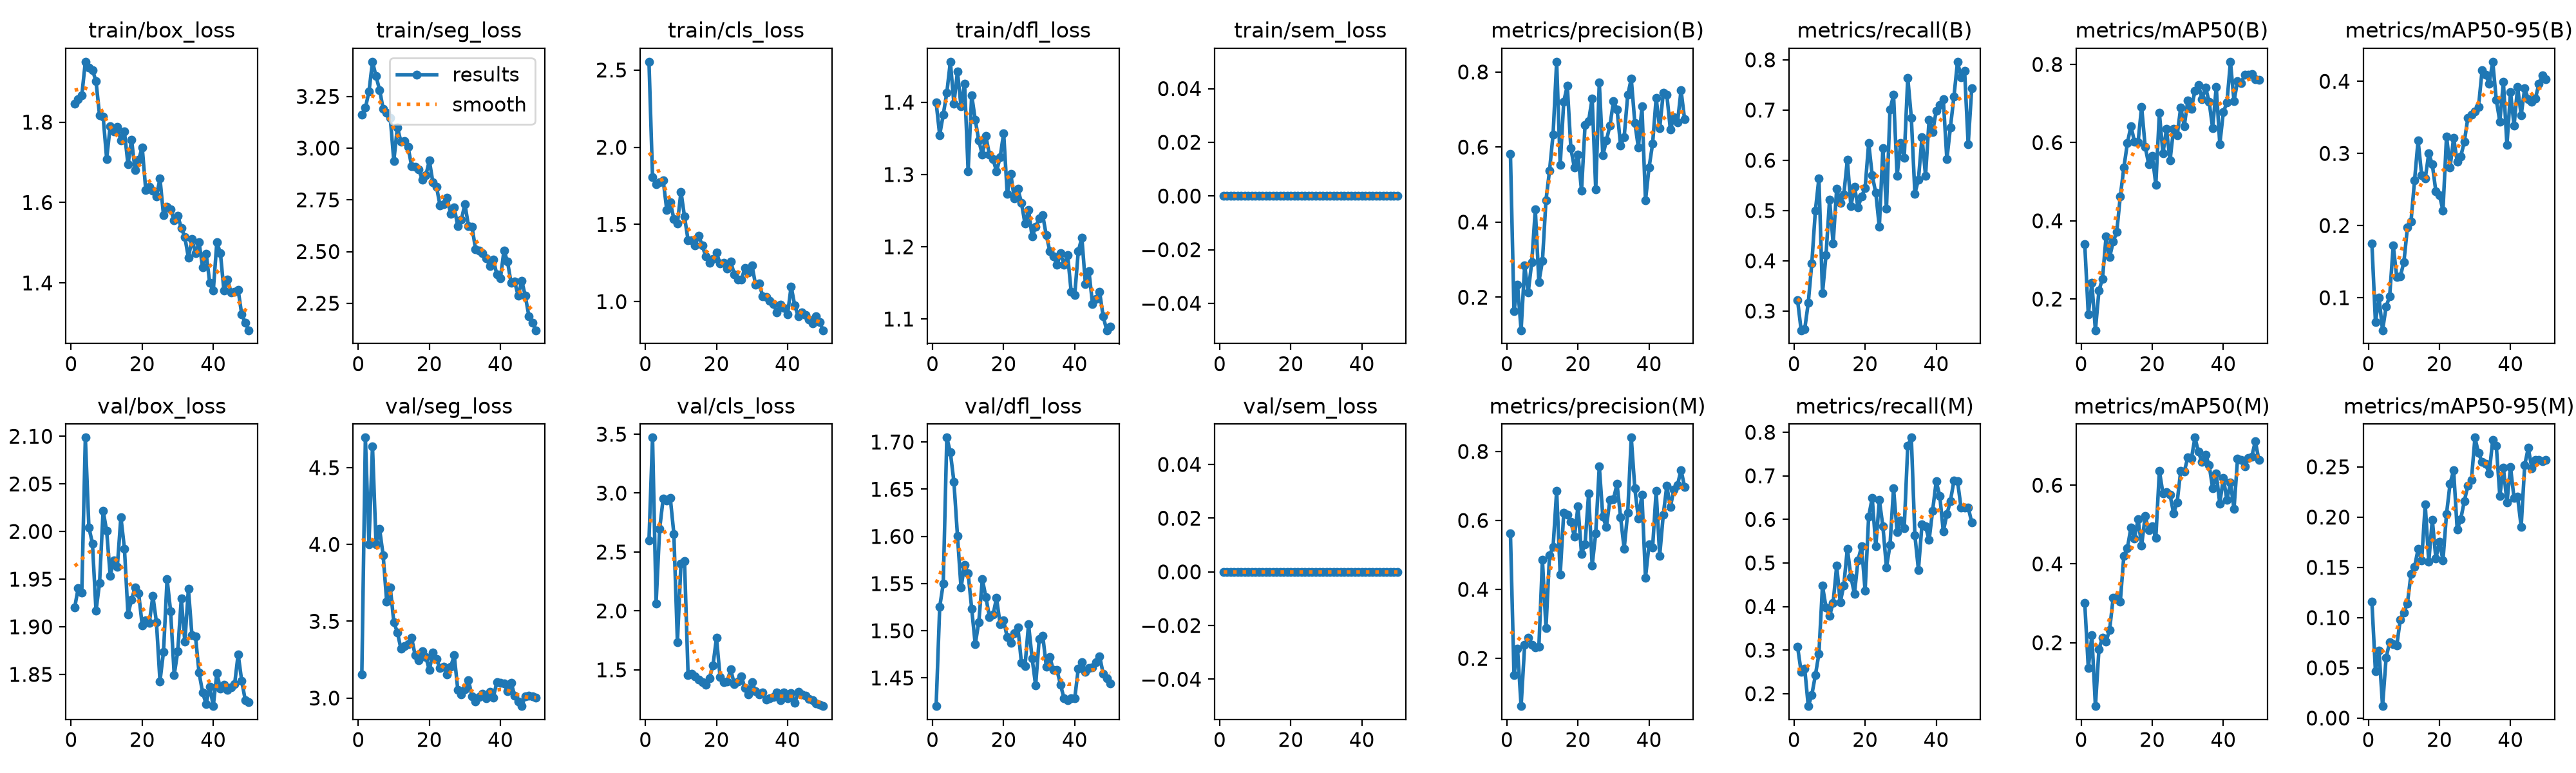

Data behind this chart, as committed beside it:
epoch, time, train/box_loss, train/seg_loss, train/cls_loss, train/dfl_loss, train/sem_loss, metrics/precision(B), metrics/recall(B), metrics/mAP50(B), metrics/mAP50-95(B), metrics/precision(M), metrics/recall(M), metrics/mAP50(M), metrics/mAP50-95(M), val/box_loss, val/seg_loss, val/cls_loss, val/dfl_loss, val/sem_loss, lr/pg0, lr/pg1, lr/pg2
1, 247.8, 1.846, 3.161, 2.554, 1.4, 0, 0.581, 0.321, 0.3407, 0.175, 0.5621, 0.3072, 0.3011, 0.1158, 1.92, 3.154, 2.6, 1.42, 0, 0.0004334, 0.0004334, 0.0004334
2, 491.9, 1.858, 3.194, 1.807, 1.355, 0, 0.1623, 0.2618, 0.1601, 0.06619, 0.151, 0.25, 0.1355, 0.04631, 1.941, 4.695, 3.471, 1.525, 0, 0.000866, 0.000866, 0.000866
3, 736.6, 1.866, 3.272, 1.761, 1.383, 0, 0.2333, 0.2638, 0.2409, 0.09987, 0.2281, 0.2576, 0.2185, 0.06718, 1.936, 4.003, 2.064, 1.55, 0, 0.001281, 0.001281, 0.001281
4, 983.9, 1.95, 3.417, 1.773, 1.413, 0, 0.1119, 0.3162, 0.12, 0.05492, 0.06178, 0.1713, 0.03893, 0.0119, 2.099, 4.64, 2.696, 1.705, 0, 0.001568, 0.001568, 0.001568
5, 1228, 1.936, 3.347, 1.786, 1.456, 0, 0.284, 0.3951, 0.2218, 0.08737, 0.2389, 0.1968, 0.1835, 0.06007, 2.004, 4.003, 2.956, 1.689, 0, 0.001535, 0.001535, 0.001535
6, 1472, 1.93, 3.281, 1.595, 1.398, 0, 0.2125, 0.4994, 0.2521, 0.102, 0.2595, 0.2421, 0.2131, 0.07565, 1.988, 4.1, 2.935, 1.658, 0, 0.001502, 0.001502, 0.001502
7, 1718, 1.902, 3.19, 1.643, 1.443, 0, 0.2937, 0.5645, 0.3598, 0.1725, 0.2399, 0.2915, 0.2036, 0.07333, 1.917, 3.929, 2.957, 1.601, 0, 0.001469, 0.001469, 0.001469
8, 1961, 1.817, 3.171, 1.537, 1.394, 0, 0.4334, 0.3351, 0.3069, 0.1284, 0.2327, 0.4476, 0.2326, 0.07237, 1.946, 3.627, 2.655, 1.546, 0, 0.001436, 0.001436, 0.001436
9, 2207, 1.815, 3.146, 1.507, 1.426, 0, 0.2407, 0.4116, 0.3461, 0.1295, 0.2337, 0.3978, 0.3142, 0.09817, 2.022, 3.722, 1.736, 1.57, 0, 0.001403, 0.001403, 0.001403
10, 2445, 1.709, 2.939, 1.712, 1.305, 0, 0.2962, 0.522, 0.3713, 0.1494, 0.4858, 0.3781, 0.3157, 0.1051, 2.001, 3.495, 2.403, 1.561, 0, 0.00137, 0.00137, 0.00137
11, 2685, 1.791, 3.1, 1.55, 1.41, 0, 0.4583, 0.4344, 0.4622, 0.1974, 0.2878, 0.4087, 0.3039, 0.1142, 1.954, 3.428, 2.421, 1.524, 0, 0.001337, 0.001337, 0.001337
12, 2925, 1.777, 3.031, 1.398, 1.376, 0, 0.5377, 0.5435, 0.5357, 0.2054, 0.499, 0.4933, 0.4208, 0.1431, 1.969, 3.321, 1.458, 1.486, 0, 0.001304, 0.001304, 0.001304
13, 3164, 1.788, 3.033, 1.399, 1.347, 0, 0.6336, 0.5158, 0.5989, 0.2624, 0.5229, 0.4098, 0.4401, 0.1506, 1.963, 3.337, 1.468, 1.509, 0, 0.001271, 0.001271, 0.001271
14, 3412, 1.754, 3.006, 1.366, 1.327, 0, 0.8273, 0.5318, 0.6426, 0.3181, 0.6854, 0.4482, 0.4926, 0.1681, 2.015, 3.351, 1.447, 1.555, 0, 0.001238, 0.001238, 0.001238
15, 3647, 1.776, 2.914, 1.426, 1.353, 0, 0.5517, 0.601, 0.602, 0.2698, 0.443, 0.533, 0.4637, 0.1566, 1.982, 3.392, 1.419, 1.536, 0, 0.001205, 0.001205, 0.001205
16, 3881, 1.695, 2.909, 1.362, 1.327, 0, 0.7212, 0.5083, 0.601, 0.265, 0.6222, 0.4679, 0.5137, 0.2126, 1.913, 3.279, 1.396, 1.515, 0, 0.001172, 0.001172, 0.001172
17, 4119, 1.757, 2.898, 1.293, 1.321, 0, 0.7634, 0.5478, 0.6917, 0.3001, 0.6163, 0.4294, 0.4464, 0.1555, 1.929, 3.245, 1.372, 1.517, 0, 0.001139, 0.001139, 0.001139
18, 4357, 1.68, 2.848, 1.25, 1.304, 0, 0.5968, 0.5064, 0.5896, 0.2848, 0.5968, 0.5064, 0.521, 0.1974, 1.941, 3.306, 1.429, 1.535, 0, 0.001106, 0.001106, 0.001106
19, 4594, 1.706, 2.868, 1.275, 1.324, 0, 0.5448, 0.528, 0.5447, 0.2472, 0.5526, 0.5379, 0.4863, 0.1587, 1.935, 3.269, 1.536, 1.507, 0, 0.001073, 0.001073, 0.001073
20, 4831, 1.738, 2.94, 1.317, 1.357, 0, 0.5803, 0.5448, 0.5663, 0.2419, 0.6404, 0.4364, 0.4957, 0.1752, 1.902, 3.181, 1.773, 1.511, 0, 0.00104, 0.00104, 0.00104
21, 5069, 1.631, 2.834, 1.246, 1.273, 0, 0.4842, 0.6346, 0.4928, 0.2211, 0.5035, 0.6068, 0.4662, 0.157, 1.907, 3.298, 1.44, 1.493, 0, 0.001007, 0.001007, 0.001007
22, 5307, 1.64, 2.814, 1.25, 1.301, 0, 0.6592, 0.5697, 0.6758, 0.3238, 0.5315, 0.6493, 0.6363, 0.2033, 1.904, 3.253, 1.395, 1.487, 0, 0.0009739, 0.0009739, 0.0009739
23, 5545, 1.63, 2.723, 1.215, 1.267, 0, 0.6697, 0.5352, 0.5726, 0.2807, 0.6784, 0.5377, 0.5795, 0.2334, 1.933, 3.195, 1.402, 1.497, 0, 0.0009409, 0.0009409, 0.0009409
24, 5783, 1.615, 2.73, 1.259, 1.28, 0, 0.7297, 0.4673, 0.6346, 0.3217, 0.4693, 0.6445, 0.5815, 0.2464, 1.905, 3.204, 1.503, 1.504, 0, 0.0009078, 0.0009078, 0.0009078
25, 6019, 1.66, 2.759, 1.178, 1.261, 0, 0.4866, 0.624, 0.5541, 0.2885, 0.5628, 0.5842, 0.5751, 0.1876, 1.843, 3.155, 1.38, 1.466, 0, 0.0008748, 0.0008748, 0.0008748
26, 6254, 1.568, 2.682, 1.143, 1.232, 0, 0.7717, 0.5033, 0.636, 0.2958, 0.7573, 0.4895, 0.5284, 0.1981, 1.874, 3.203, 1.4, 1.462, 0, 0.0008418, 0.0008418, 0.0008418
27, 6490, 1.589, 2.713, 1.144, 1.251, 0, 0.5774, 0.7006, 0.6184, 0.3159, 0.6105, 0.5409, 0.5568, 0.2158, 1.95, 3.278, 1.446, 1.507, 0, 0.0008088, 0.0008088, 0.0008088
28, 6728, 1.583, 2.622, 1.218, 1.214, 0, 0.6176, 0.7301, 0.6899, 0.3493, 0.5806, 0.6708, 0.6364, 0.2314, 1.916, 3.055, 1.344, 1.471, 0, 0.0007758, 0.0007758, 0.0007758
29, 6966, 1.555, 2.653, 1.187, 1.227, 0, 0.6574, 0.5695, 0.6424, 0.3535, 0.6603, 0.5715, 0.6344, 0.2369, 1.849, 3.025, 1.289, 1.442, 0, 0.0007428, 0.0007428, 0.0007428
30, 7204, 1.567, 2.73, 1.234, 1.239, 0, 0.7219, 0.6345, 0.7076, 0.358, 0.6622, 0.598, 0.6705, 0.2791, 1.874, 3.055, 1.395, 1.491, 0, 0.0007098, 0.0007098, 0.0007098
31, 7441, 1.537, 2.624, 1.108, 1.243, 0, 0.7004, 0.605, 0.6872, 0.3647, 0.7054, 0.5803, 0.6667, 0.2637, 1.93, 3.118, 1.316, 1.495, 0, 0.0006768, 0.0006768, 0.0006768
32, 7680, 1.514, 2.62, 1.116, 1.216, 0, 0.6031, 0.7645, 0.7322, 0.4149, 0.6087, 0.7685, 0.7208, 0.2549, 1.884, 3.011, 1.29, 1.462, 0, 0.0006438, 0.0006438, 0.0006438
33, 7915, 1.463, 2.511, 1.036, 1.194, 0, 0.6265, 0.6849, 0.7477, 0.4093, 0.5181, 0.7878, 0.6847, 0.253, 1.94, 2.979, 1.305, 1.472, 0, 0.0006108, 0.0006108, 0.0006108
34, 8152, 1.509, 2.504, 1.031, 1.187, 0, 0.7388, 0.5338, 0.7119, 0.397, 0.6231, 0.5636, 0.6584, 0.2433, 1.891, 3.008, 1.245, 1.458, 0, 0.0005778, 0.0005778, 0.0005778
35, 8388, 1.474, 2.493, 1.005, 1.175, 0, 0.7818, 0.5617, 0.7411, 0.4271, 0.84, 0.4843, 0.6769, 0.277, 1.89, 3.03, 1.258, 1.458, 0, 0.0005448, 0.0005448, 0.0005448
36, 8625, 1.501, 2.466, 0.9826, 1.191, 0, 0.6645, 0.6456, 0.7046, 0.3741, 0.6925, 0.5881, 0.6515, 0.2711, 1.852, 2.999, 1.269, 1.443, 0, 0.0005118, 0.0005118, 0.0005118
37, 8863, 1.438, 2.431, 0.9318, 1.175, 0, 0.5985, 0.5694, 0.6363, 0.3441, 0.6057, 0.5842, 0.5915, 0.2211, 1.831, 3.04, 1.306, 1.428, 0, 0.0004788, 0.0004788, 0.0004788
38, 9103, 1.473, 2.462, 0.9797, 1.189, 0, 0.7079, 0.6811, 0.7433, 0.3989, 0.6737, 0.5527, 0.6293, 0.2494, 1.819, 3.005, 1.24, 1.426, 0, 0.0004458, 0.0004458, 0.0004458
39, 9347, 1.4, 2.388, 0.9581, 1.137, 0, 0.4574, 0.6565, 0.5958, 0.3115, 0.4335, 0.6202, 0.553, 0.2143, 1.837, 3.105, 1.306, 1.428, 0, 0.0004127, 0.0004127, 0.0004127
40, 9583, 1.381, 2.372, 0.9189, 1.134, 0, 0.5451, 0.6983, 0.6786, 0.385, 0.5302, 0.6874, 0.6186, 0.2498, 1.817, 3.1, 1.26, 1.428, 0, 0.0003797, 0.0003797, 0.0003797
41, 9815, 1.501, 2.506, 1.099, 1.194, 0, 0.6085, 0.7105, 0.7021, 0.3383, 0.5209, 0.6543, 0.5627, 0.2188, 1.851, 3.096, 1.303, 1.46, 0, 0.0003467, 0.0003467, 0.0003467
42, 10046, 1.475, 2.451, 0.9774, 1.213, 0, 0.7306, 0.7214, 0.807, 0.3921, 0.6856, 0.5724, 0.6061, 0.2201, 1.835, 3.046, 1.218, 1.467, 0, 0.0003137, 0.0003137, 0.0003137
43, 10277, 1.38, 2.348, 0.9034, 1.149, 0, 0.6498, 0.6019, 0.7061, 0.3528, 0.498, 0.6116, 0.5399, 0.1904, 1.839, 3.101, 1.311, 1.456, 0, 0.0002807, 0.0002807, 0.0002807
44, 10508, 1.408, 2.354, 0.9311, 1.166, 0, 0.7441, 0.6654, 0.7574, 0.3907, 0.616, 0.6423, 0.6675, 0.2519, 1.834, 3.016, 1.289, 1.461, 0, 0.0002477, 0.0002477, 0.0002477
45, 10740, 1.377, 2.286, 0.9126, 1.121, 0, 0.7398, 0.7274, 0.7524, 0.375, 0.7003, 0.6889, 0.6635, 0.2688, 1.837, 2.977, 1.281, 1.461, 0, 0.0002147, 0.0002147, 0.0002147
46, 10970, 1.378, 2.359, 0.8828, 1.127, 0, 0.6463, 0.7962, 0.7742, 0.3716, 0.6385, 0.6878, 0.6479, 0.2486, 1.84, 2.948, 1.253, 1.467, 0, 0.0001817, 0.0001817, 0.0001817
47, 11201, 1.383, 2.285, 0.8575, 1.137, 0, 0.6802, 0.7656, 0.7738, 0.3761, 0.6899, 0.6266, 0.6698, 0.2569, 1.871, 3.011, 1.24, 1.473, 0, 0.0001487, 0.0001487, 0.0001487
48, 11432, 1.321, 2.188, 0.9048, 1.104, 0, 0.665, 0.7774, 0.7755, 0.3967, 0.7024, 0.6266, 0.6724, 0.2571, 1.843, 3.014, 1.217, 1.455, 0, 0.0001157, 0.0001157, 0.0001157
49, 11662, 1.301, 2.157, 0.8659, 1.084, 0, 0.7512, 0.6316, 0.7621, 0.4081, 0.7462, 0.6277, 0.7118, 0.2556, 1.823, 3.01, 1.203, 1.45, 0, 8.26832e-05, 8.26832e-05, 8.26832e-05
50, 11894, 1.282, 2.12, 0.815, 1.089, 0, 0.6744, 0.7431, 0.7603, 0.4029, 0.6977, 0.5931, 0.6634, 0.2567, 1.821, 3.003, 1.192, 1.444, 0, 4.96766e-05, 4.96766e-05, 4.96766e-05
